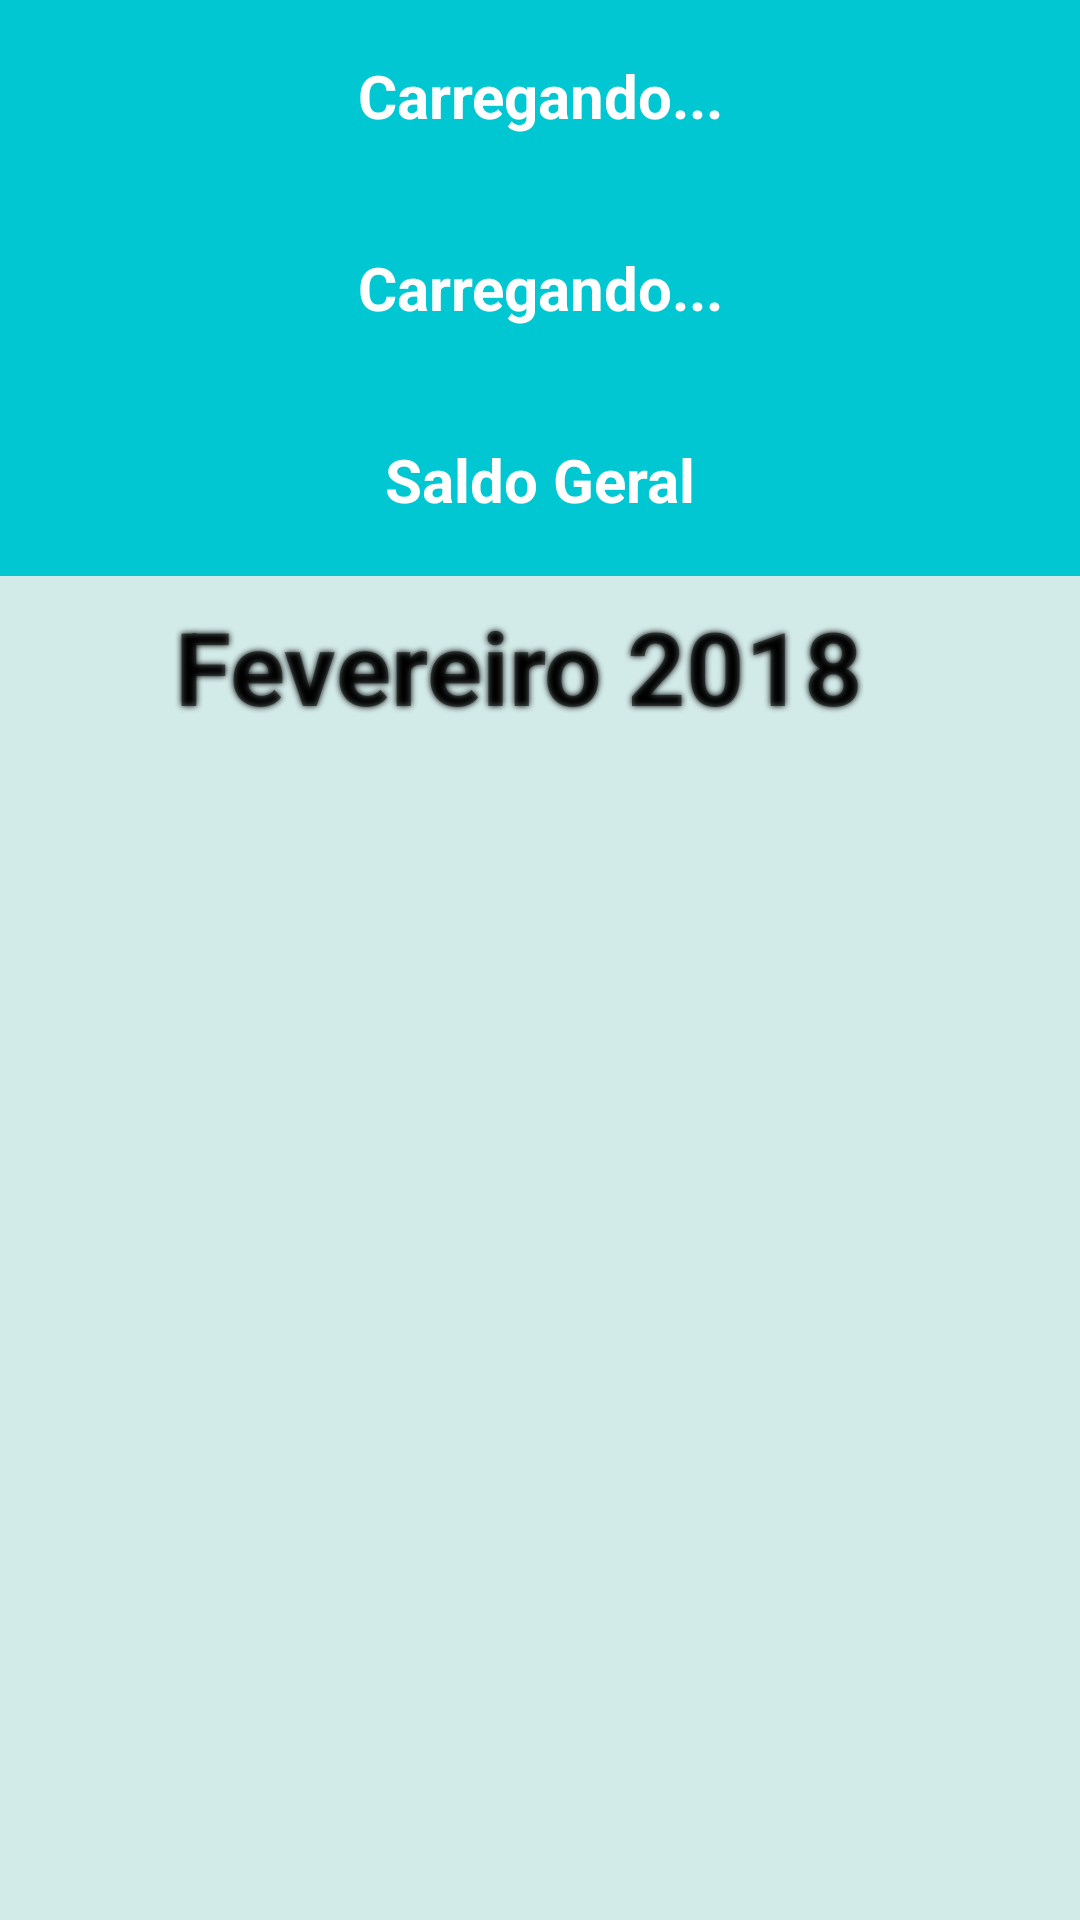

Android layout source for this screen:
<!-- AndroidManifest.xml: application theme Theme.Organizze -->
<!-- res/layout/content_principal.xml -->
<?xml version="1.0" encoding="utf-8"?>
<androidx.constraintlayout.widget.ConstraintLayout xmlns:android="http://schemas.android.com/apk/res/android"
    xmlns:app="http://schemas.android.com/apk/res-auto"
    xmlns:tools="http://schemas.android.com/tools"
    android:layout_width="match_parent"
    android:layout_height="match_parent"
    android:background="#D2EAE8"
    android:orientation="vertical"
    app:layout_behavior="@string/appbar_scrolling_view_behavior">


    <TextView
        android:id="@+id/txtSaldo"
        android:layout_width="match_parent"
        android:layout_height="0dp"
        android:background="@color/purple_700"
        android:gravity="center"
        android:text="Carregando..."
        android:textColor="@color/white"
        android:textSize="20sp"
        android:textStyle="bold"
        app:layout_constraintBottom_toTopOf="@+id/textView7"
        app:layout_constraintEnd_toEndOf="parent"
        app:layout_constraintHorizontal_bias="0.0"
        app:layout_constraintStart_toStartOf="parent"
        app:layout_constraintTop_toBottomOf="@+id/txtSaudacao" />

    <TextView
        android:id="@+id/txtMesAtual"
        android:layout_width="wrap_content"
        android:layout_height="60dp"
        android:elevation="3dp"
        android:gravity="center"
        android:shadowColor="#000000"
        android:shadowRadius="5"
        android:text="Fevereiro 2018"
        android:textSize="34sp"
        android:textStyle="bold"
        app:layout_constraintEnd_toStartOf="@+id/btRight"
        app:layout_constraintHorizontal_bias="0.512"
        app:layout_constraintStart_toEndOf="@+id/btLeft"
        app:layout_constraintTop_toTopOf="@+id/guideline4" />

    <ImageButton
        android:id="@+id/btLeft"
        android:layout_width="60dp"
        android:layout_height="60dp"
        android:layout_marginStart="28dp"
        android:adjustViewBounds="true"
        android:backgroundTint="#00FFFFFF"
        android:scaleType="centerCrop"
        app:layout_constraintStart_toStartOf="parent"
        app:layout_constraintTop_toTopOf="@+id/guideline4"
        app:srcCompat="@drawable/ic_arrow_left_24" />

    <ImageButton
        android:id="@+id/btRight"
        android:layout_width="60dp"
        android:layout_height="60dp"
        android:layout_marginEnd="40dp"
        android:adjustViewBounds="true"
        android:backgroundTint="#00FFFFFF"
        android:scaleType="centerCrop"
        app:layout_constraintEnd_toEndOf="parent"
        app:layout_constraintTop_toTopOf="@+id/guideline4"
        app:srcCompat="@drawable/ic_arrow_right_24" />

    <androidx.constraintlayout.widget.Guideline
        android:id="@+id/guideline4"
        android:layout_width="wrap_content"
        android:layout_height="wrap_content"
        android:orientation="horizontal"
        app:layout_constraintGuide_percent="0.3" />

    <TextView
        android:id="@+id/textView7"
        android:layout_width="0dp"
        android:layout_height="0dp"
        android:background="@color/purple_700"
        android:gravity="center"
        android:text="Saldo Geral"
        android:textColor="@color/white"
        android:textSize="20sp"
        android:textStyle="bold"
        app:layout_constraintBottom_toTopOf="@+id/guideline4"
        app:layout_constraintEnd_toEndOf="parent"
        app:layout_constraintStart_toStartOf="parent"
        app:layout_constraintTop_toBottomOf="@+id/txtSaldo" />

    <TextView
        android:id="@+id/txtSaudacao"
        android:layout_width="0dp"
        android:layout_height="0dp"
        android:background="@color/purple_700"
        android:gravity="center"
        android:text="Carregando..."
        android:textColor="@color/white"
        android:textSize="20sp"
        android:textStyle="bold"
        app:layout_constraintBottom_toTopOf="@+id/txtSaldo"
        app:layout_constraintEnd_toEndOf="parent"
        app:layout_constraintStart_toStartOf="parent"
        app:layout_constraintTop_toTopOf="parent" />

    <androidx.recyclerview.widget.RecyclerView
        android:id="@+id/recyclerView"
        android:layout_width="0dp"
        android:layout_height="0dp"
        app:layout_constraintBottom_toBottomOf="parent"
        app:layout_constraintEnd_toEndOf="parent"
        app:layout_constraintStart_toStartOf="parent"
        app:layout_constraintTop_toBottomOf="@+id/txtMesAtual" />
</androidx.constraintlayout.widget.ConstraintLayout>
<!-- resources referenced by this layout -->
<resources>
  <color name="purple_700">#01c7d2</color>
  <color name="white">#FFFFFFFF</color>
  <style name="Theme.Organizze" parent="Theme.MaterialComponents.DayNight.DarkActionBar">
          
          <item name="colorPrimary">@color/purple_500</item>
          <item name="colorPrimaryVariant">@color/purple_700</item>
          <item name="colorOnPrimary">@color/white</item>
          
          <item name="colorSecondary">@color/teal_700</item>
          <item name="colorSecondaryVariant">@color/teal_700</item>
          <item name="colorOnSecondary">@color/purple_700</item>
          
          <item name="android:statusBarColor">@color/teal_700</item>
          
  
      </style>
  <color name="purple_500">#00b2c2</color>
  <color name="teal_700">#FF018786</color>
</resources>
